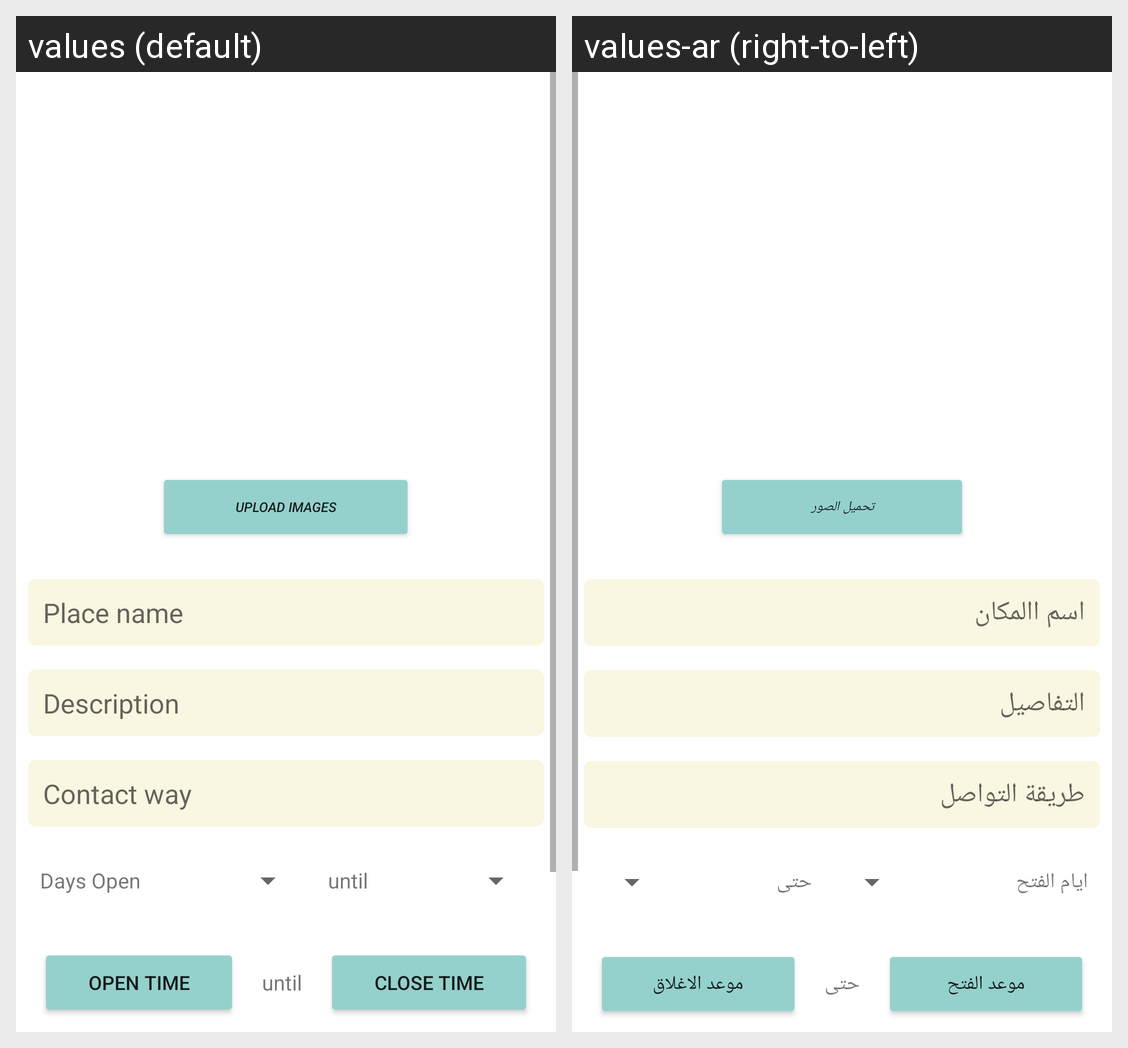

The same Android screen rendered under two of its app's locales, left to right. List the strings drawn on it with the default value and each locale's translation.
Android screen res/layout/fragment_create.xml rendered under 2 locales, left to right: values (default), values-ar (right-to-left). Device: Nexus 5 (rendered at 1080×1920; each locale shown at half size, 540×960, under a caption strip naming it); theme Theme.TouristApplication.NoActionBar.
Strings drawn on this screen, with the default value and each locale's value (text and hints the layout hard-codes, and strings that could not be matched under every locale, appear in the picture but are not listed):

upload_post_txt
  values: Upload Images
  values-ar: تحميل الصور

placename
  values: Place name
  values-ar: اسم االمكان

desc
  values: Description
  values-ar: التفاصيل

contact
  values: Contact way
  values-ar: طريقة التواصل

day
  values: Days Open
  values-ar: ايام الفتح

until
  values: until
  values-ar: حتى

opentime
  values: open Time
  values-ar: موعد الفتح

closetime
  values: close Time
  values-ar: موعد الاغلاق
